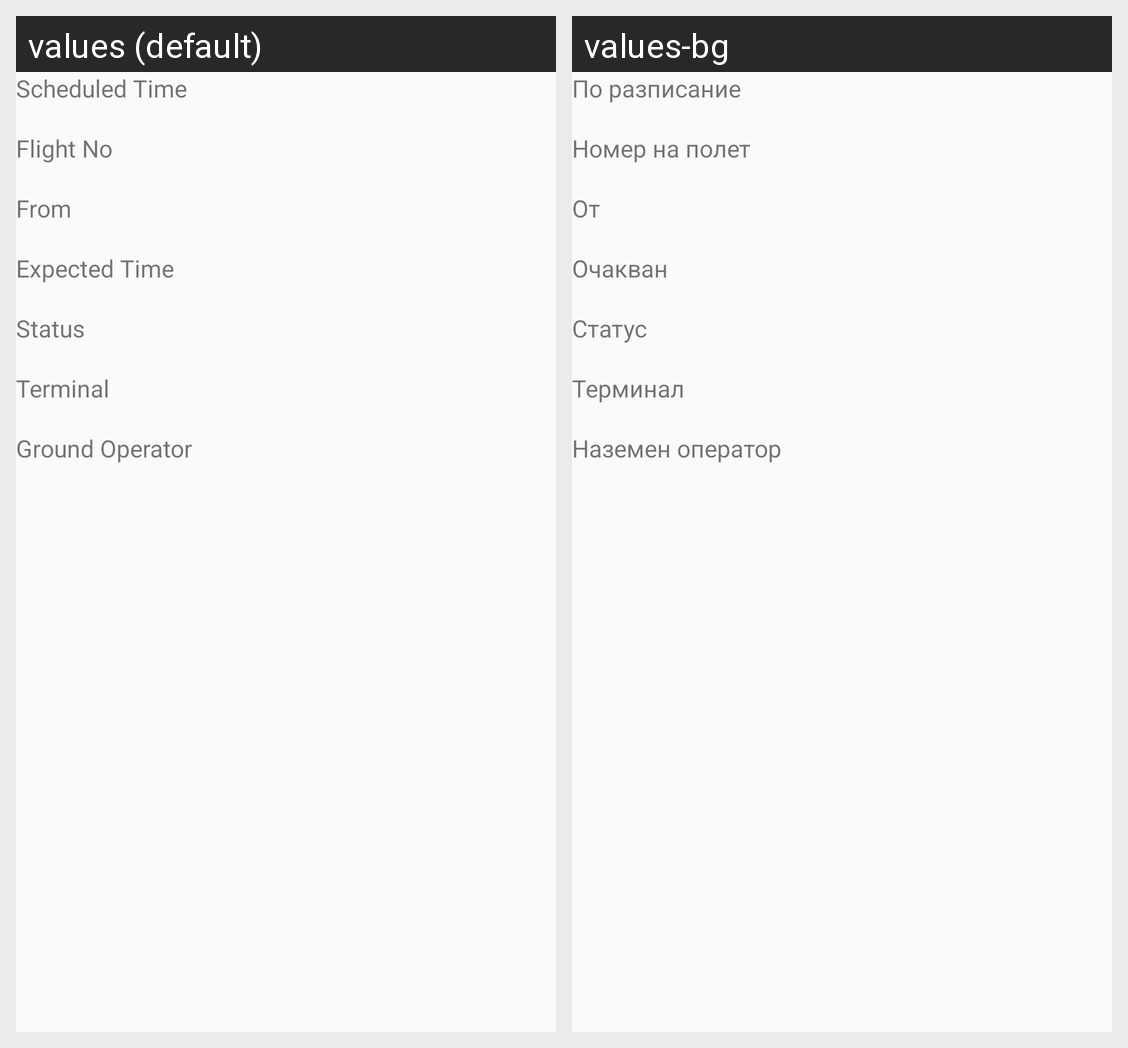

The same Android screen rendered under two of its app's locales, left to right. List the strings drawn on it with the default value and each locale's translation.
Android screen res/layout/activity_flight_details.xml rendered under 2 locales, left to right: values (default), values-bg. Device: Nexus 5 (rendered at 1080×1920; each locale shown at half size, 540×960, under a caption strip naming it); theme MainTheme.
Strings drawn on this screen, with the default value and each locale's value (text and hints the layout hard-codes, and strings that could not be matched under every locale, appear in the picture but are not listed):

scheduledTimeDetailedViewLabel
  values: Scheduled Time
  values-bg: По разписание

flightNoLabel
  values: Flight No
  values-bg: Номер на полет

arrivesFromLabel
  values: From
  values-bg: От

expectedTimeDetailedViewLabel
  values: Expected Time
  values-bg: Очакван

statusLabel
  values: Status
  values-bg: Статус

terminalLabel
  values: Terminal
  values-bg: Терминал

groundOperatorLabel
  values: Ground Operator
  values-bg: Наземен оператор
